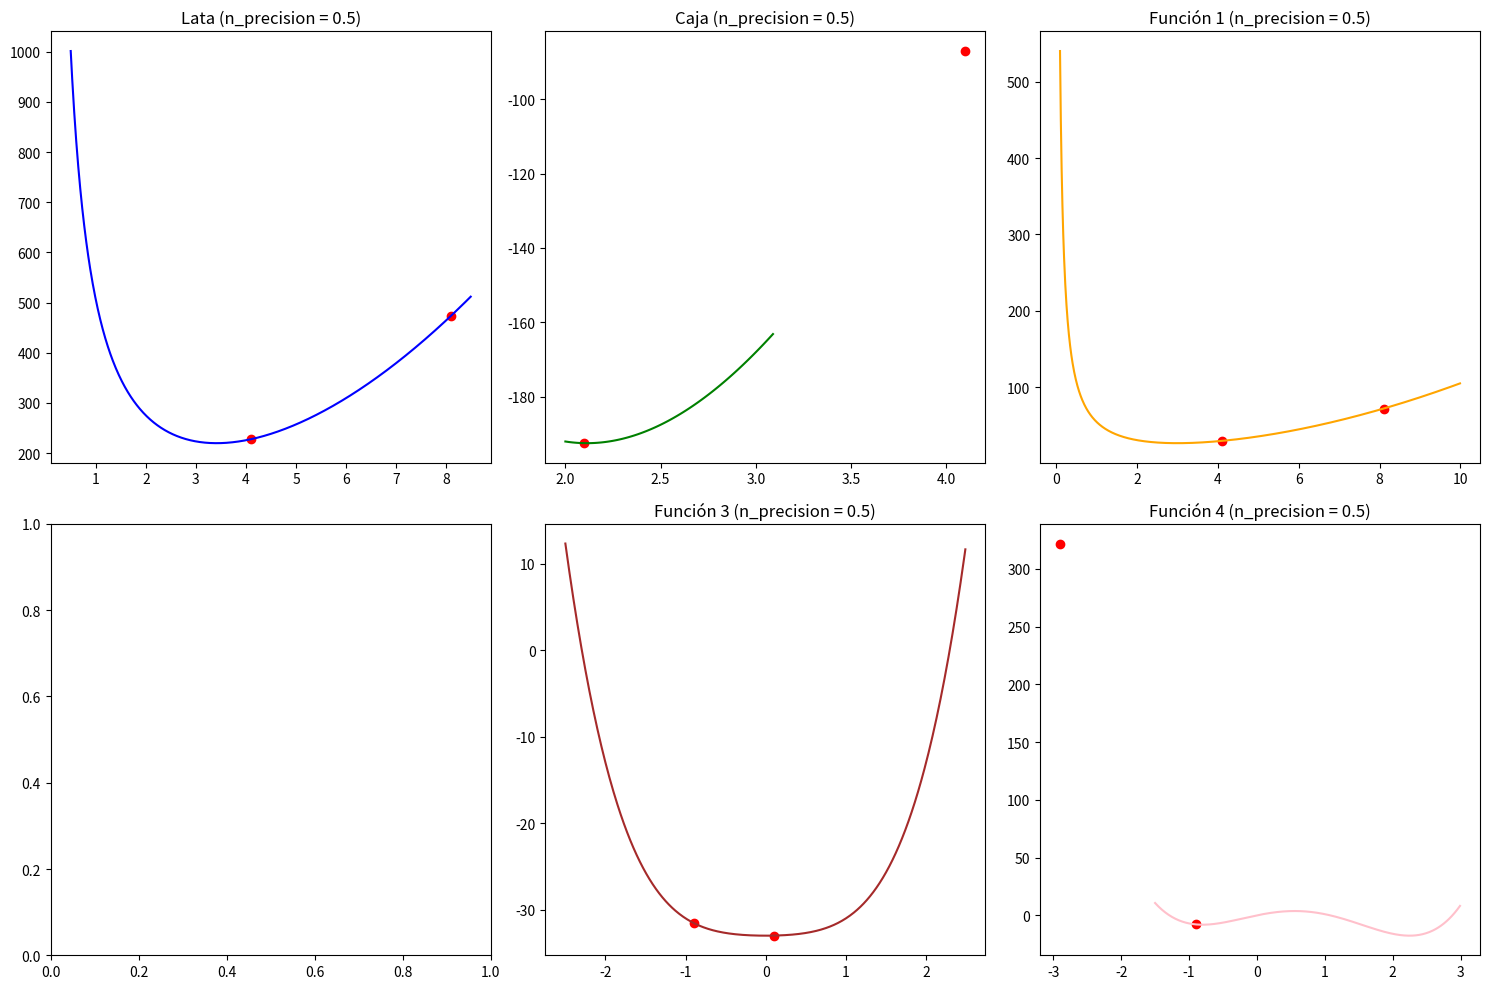
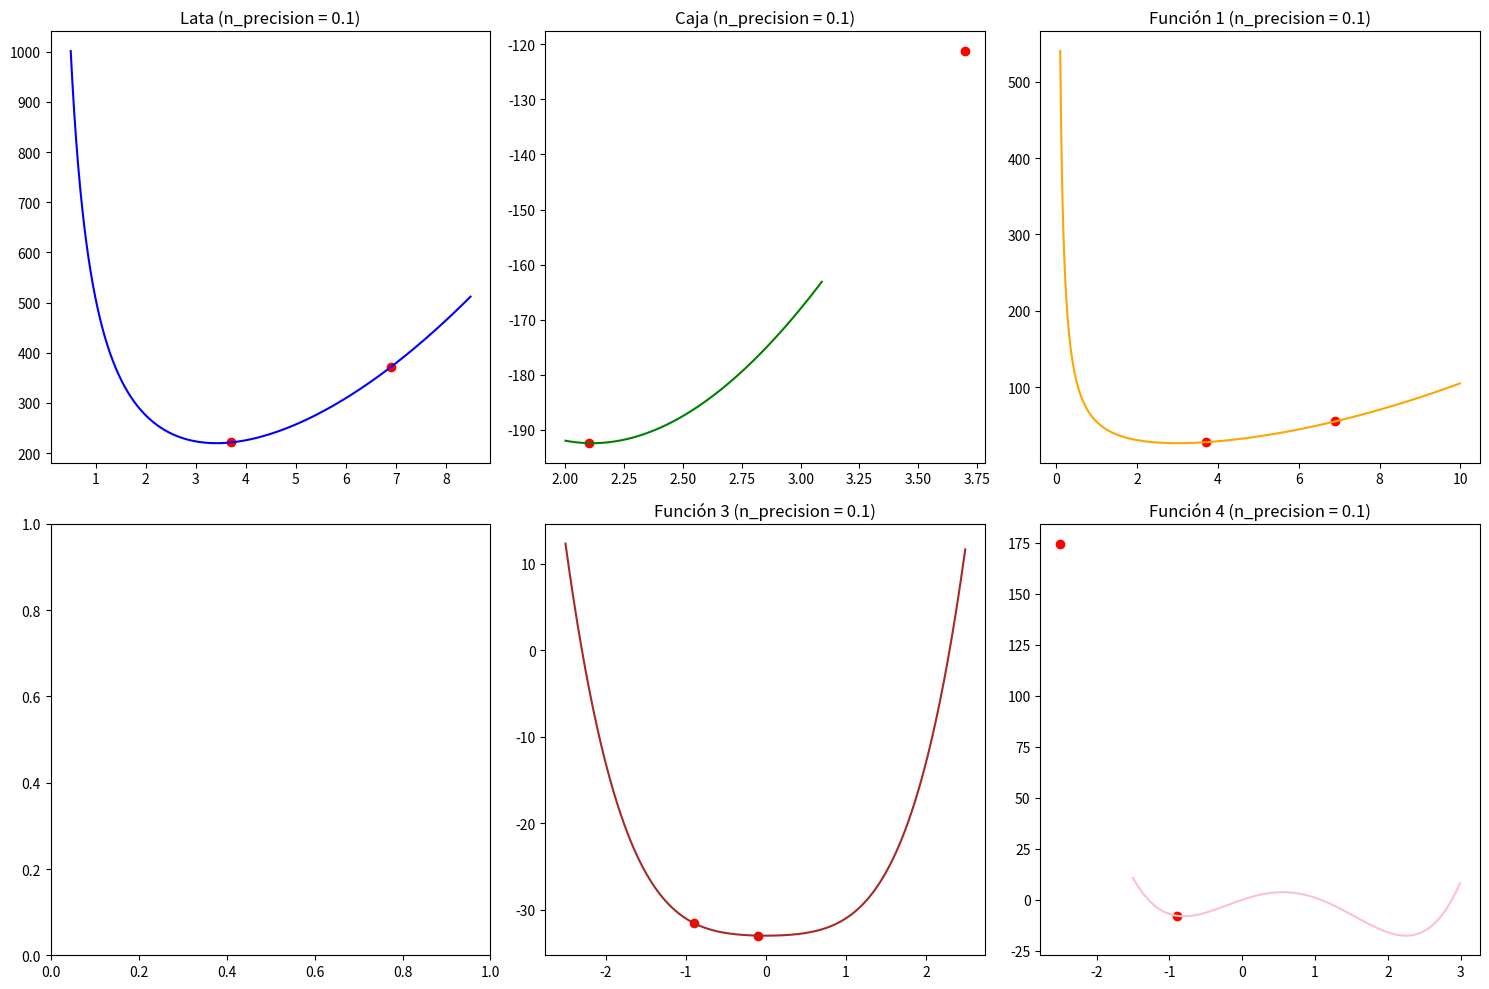
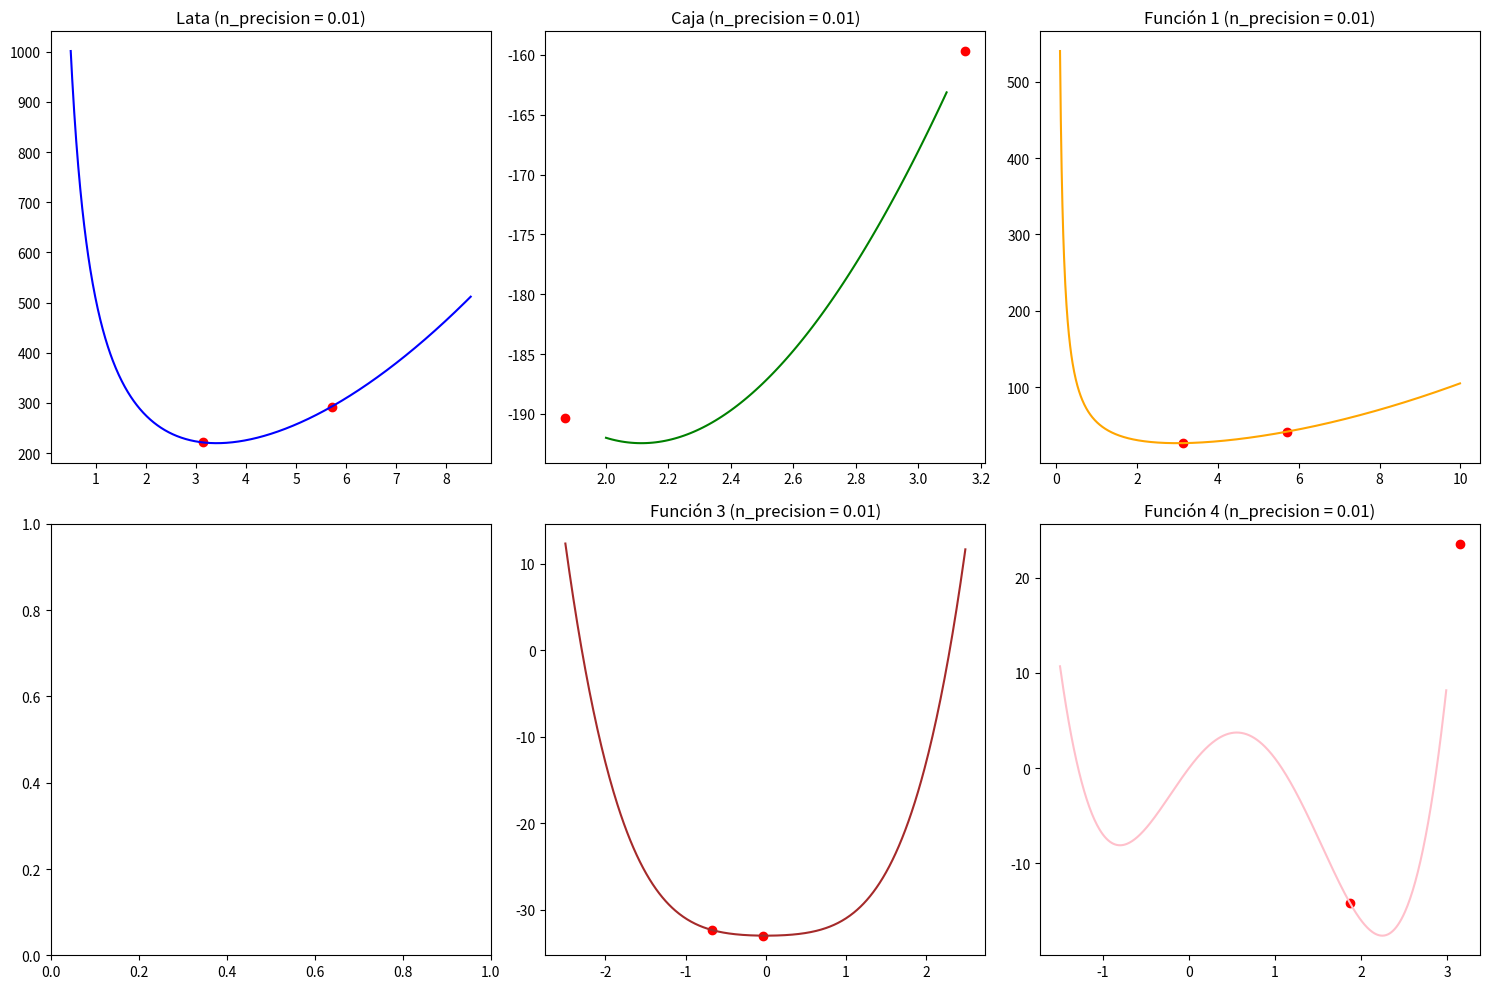
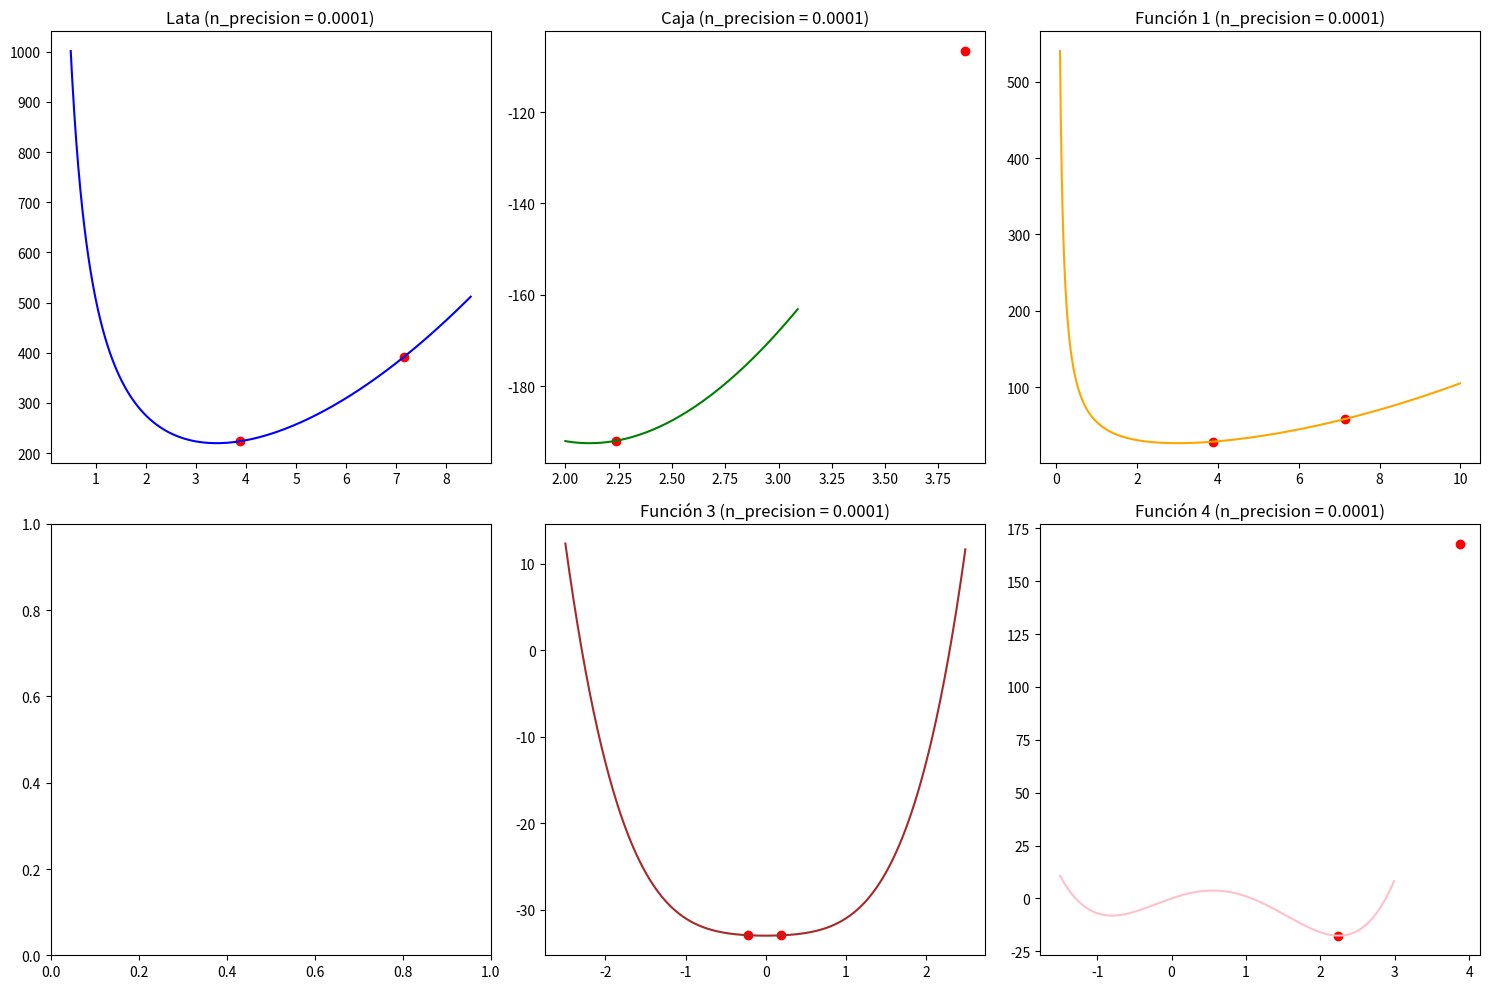

These charts were generated, in order, by the following Python code:
import numpy as np
import matplotlib.pyplot as plt

# el -1 hace que cambie el sentido del probelma

def lata(x):
    operacion = ((2 * np.pi) * (x**2) + 500/x)
    return operacion


def caja(x):
    return -1*(((20 - (2 * x)) * (10 - (2 * x))) * (x))


def funcion1(x):
    return (x**2) + (54/x)


def funcion2(x):
    return (x**3) + (2*x) - 3


def funcion3(x):
    return (x**4) + (x**2) - 33


def funcion4(x):
    return (3*(x**4)) - (8*(x**3)) - (6*(x**2)) + (12*x)


def metodo_fase(punto_inicial, delta, funcion):
    punto_inicial = 0.6
    k = 0

    x1 = punto_inicial - abs(delta)  
    x2 = punto_inicial
    x3 = punto_inicial + abs(delta)

    fx1 = funcion(x1)
    fx2 = funcion(x2)
    fx3 = funcion(x3)

    if fx1 > fx2 > fx3:
        delta = abs(delta)
    else:
        if delta < 0:
            delta = delta
        else:
            delta = -1 * delta


    bandera = 0

    while (bandera != 1):

        x_anterior = x2
        f_anterior = funcion(x_anterior)
        x_nueva = x_anterior + ((2**k) * delta)
        f_nueva = funcion(x_nueva)
        k += 1

        if (f_nueva < f_anterior):
            x2 = x_nueva
        else:
            bandera = 1

    return x_anterior, x_nueva


def plot_function(ax, x_range, y_values, label, color):
    ax.plot(x_range, y_values, label=label, color=color)


def plot_points(ax, x_values, y_values, label, color):
    ax.scatter(x_values, y_values, label=label, color=color)

n_precisions = [0.5, 0.1, 0.01, 0.0001]

for n_precision in n_precisions:
    # Definición de los rangos para cada función
    x_lata = np.arange(0.5, 8.5, 0.01)
    x_caja = np.arange(2, 3.1, 0.01)
    x_funcion1 = np.arange(0.1, 10, 0.01)
    # x_funcion2 = np.arange(0.1, 5, 0.01)
    x_funcion3 = np.arange(-2.5, 2.5, 0.01)
    x_funcion4 = np.arange(-1.5, 3, 0.01)

    # Ejecutar la búsqueda exhaustiva y obtener los puntos mínimos para cada función
    min_lata = metodo_fase(x_lata, n_precision, lata)
    min_caja = metodo_fase(x_caja,n_precision, caja)
    min_funcion1 = metodo_fase(x_funcion1, n_precision, funcion1)
    # min_funcion2 = metodo_fase(x_funcion2, n_precision, funcion2)
    min_funcion3 = metodo_fase(x_funcion3, n_precision, funcion3)
    min_funcion4 = metodo_fase(x_funcion4, n_precision, funcion4)

    # Calcular los valores de las funciones en los rangos dados
    y_lata = lata(x_lata)
    y_caja = caja(x_caja)
    y_funcion1 = funcion1(x_funcion1)
    # y_funcion2 = funcion2(x_funcion2)
    y_funcion3 = funcion3(x_funcion3)
    y_funcion4 = funcion4(x_funcion4)

    # Graficar
    fig, axs = plt.subplots(2, 3, figsize=(15, 10))

    plot_function(axs[0, 0], x_lata, y_lata, 'Lata', 'blue')
    plot_points(axs[0, 0], [min_lata[0], min_lata[1]], [lata(min_lata[0]), lata(min_lata[1])], 'Min Lata', 'red')
    axs[0, 0].set_title(f'Lata (n_precision = {n_precision})')

    plot_function(axs[0, 1], x_caja, y_caja, 'Caja', 'green')
    plot_points(axs[0, 1], [min_caja[0], min_caja[1]], [caja(min_caja[0]), caja(min_caja[1])], 'Min Caja', 'red')
    axs[0, 1].set_title(f'Caja (n_precision = {n_precision})')

    plot_function(axs[0, 2], x_funcion1, y_funcion1, 'Función 1', 'orange')
    plot_points(axs[0, 2], [min_funcion1[0], min_funcion1[1]], [funcion1(min_funcion1[0]), funcion1(min_funcion1[1])], 'Min Función 1', 'red')
    axs[0, 2].set_title(f'Función 1 (n_precision = {n_precision})')

    # plot_function(axs[1, 0], x_funcion2, y_funcion2, 'Función 2', 'purple')
    # plot_points(axs[1, 0], [min_funcion2[0], min_funcion2[1]], [funcion2(min_funcion2[0]), funcion2(min_funcion2[1])], 'Min Función 2', 'red')
    # axs[1, 0].set_title(f'Función 2 (n_precision = {n_precision})')

    plot_function(axs[1, 1], x_funcion3, y_funcion3, 'Función 3', 'brown')
    plot_points(axs[1, 1], [min_funcion3[0], min_funcion3[1]], [funcion3(min_funcion3[0]), funcion3(min_funcion3[1])], 'Min Función 3', 'red')
    axs[1, 1].set_title(f'Función 3 (n_precision = {n_precision})')

    plot_function(axs[1, 2], x_funcion4, y_funcion4, 'Función 4', 'pink')
    plot_points(axs[1, 2], [min_funcion4[0], min_funcion4[1]], [funcion4(min_funcion4[0]), funcion4(min_funcion4[1])], 'Min Función 4', 'red')
    axs[1, 2].set_title(f'Función 4 (n_precision = {n_precision})')

    plt.tight_layout()
    plt.show()
